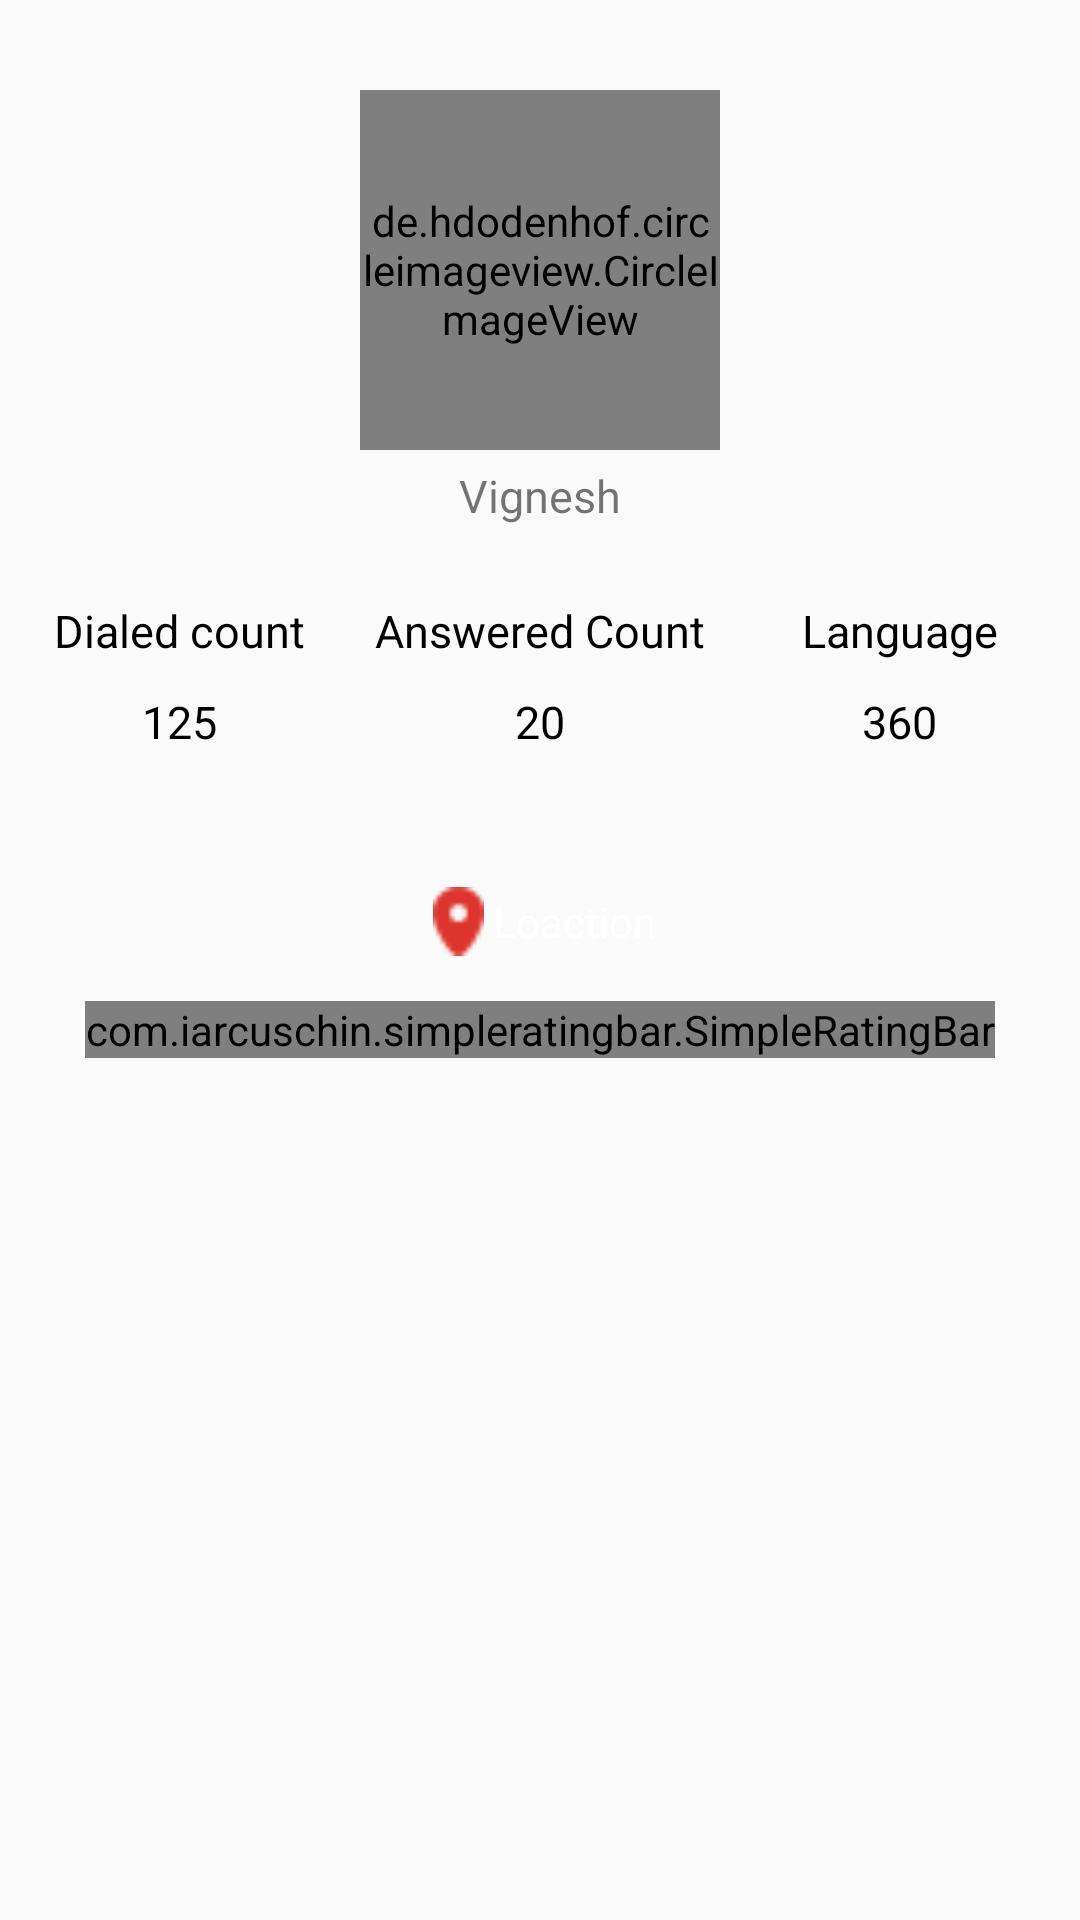

Layout XML and referenced resources for this Android screen:
<!-- AndroidManifest.xml: application theme NoActionBar -->
<!-- res/layout/fragment_profile.xml -->
<?xml version="1.0" encoding="utf-8"?>
<LinearLayout xmlns:android="http://schemas.android.com/apk/res/android"
    android:layout_width="match_parent"
    android:layout_height="match_parent"
    xmlns:app="http://schemas.android.com/apk/res-auto"
    android:orientation="vertical">
    <RelativeLayout
        android:layout_width="match_parent"
        android:layout_height="wrap_content">
        <LinearLayout
            android:layout_width="match_parent"
            android:layout_height="wrap_content"
            android:orientation="vertical">

            <de.hdodenhof.circleimageview.CircleImageView
                android:layout_marginTop="30dp"
                android:layout_gravity="center_horizontal|center_vertical"
                android:layout_width="120dp"
                android:layout_height="120dp"
                android:src="@drawable/ic_profilee"/>
            <TextView
                android:layout_marginTop="5dp"
                android:layout_gravity="center_horizontal"
                android:layout_width="wrap_content"
                android:layout_height="wrap_content"
                android:text="Vignesh"
                android:textSize="15sp"/>
        </LinearLayout>

            <LinearLayout
                android:layout_width="match_parent"
                android:layout_height="wrap_content"
                android:orientation="horizontal"
                android:layout_marginTop="200dp"
                android:weightSum="3">
                <LinearLayout
                    android:gravity="center"
                    android:orientation="vertical"
                    android:layout_width="0dp"
                    android:layout_weight="1"
                    android:layout_height="match_parent">
                    <TextView
                        android:layout_width="wrap_content"
                        android:layout_height="wrap_content"
                        android:text="Dialed count"
                        android:textColor="@android:color/black"
                        android:textSize="15sp"
                        />
                    <TextView
                        android:layout_width="wrap_content"
                        android:layout_height="wrap_content"
                        android:text="125"
                        android:id="@+id/text_dialedcount_no"
                        android:textSize="15sp"
                        android:textColor="@android:color/black"
                        android:paddingTop="10dp"
                        />

                </LinearLayout>
                <LinearLayout
                    android:gravity="center"
                    android:orientation="vertical"
                    android:layout_width="0dp"
                    android:layout_weight="1"

                    android:layout_height="match_parent">
                    <TextView
                        android:layout_width="wrap_content"
                        android:layout_height="wrap_content"
                        android:text="Answered Count"
                        android:textColor="@android:color/black"
                        android:textSize="15sp"
                        />
                    <TextView
                        android:layout_width="wrap_content"
                        android:layout_height="wrap_content"
                        android:textColor="@android:color/black"
                        android:textSize="15sp"
                        android:text="20"
                        android:id="@+id/text_answere_count_no"
                        android:paddingTop="10dp"
                        />

                </LinearLayout>
                <LinearLayout
                    android:gravity="center"
                    android:orientation="vertical"
                    android:layout_width="0dp"
                    android:layout_weight="1"
                    android:layout_height="match_parent">
                    <TextView
                        android:layout_width="wrap_content"
                        android:layout_height="wrap_content"
                        android:text="Language"
                        android:textColor="@android:color/black"
                        android:textSize="15sp"
                        />
                    <TextView
                        android:layout_width="wrap_content"
                        android:layout_height="wrap_content"
                        android:text="360"
                        android:id="@+id/textlanguage"
                        android:textSize="15sp"
                        android:textColor="@android:color/black"
                        android:paddingTop="10dp" />

                </LinearLayout>
            </LinearLayout>

       
    </RelativeLayout>

    <LinearLayout
        android:layout_width="360dp"
        android:layout_height="wrap_content"
        android:orientation="vertical"
        android:layout_gravity="center"
        android:layout_marginTop="45dp">
        <LinearLayout
            android:orientation="horizontal"
            android:gravity="center_horizontal"
            android:layout_width="match_parent"
            android:layout_height="wrap_content">
            <ImageView
                android:layout_width="23dp"
                android:src="@drawable/location"
                android:layout_height="23dp"
               />
            <TextView
                android:id="@+id/text_location"
                android:layout_gravity="center_vertical"
                android:layout_width="wrap_content"
                android:layout_height="wrap_content"
                android:textColor="@android:color/white"
                android:text="Loaction"/>
        </LinearLayout>
        <LinearLayout
            android:layout_marginTop="15dp"
            android:orientation="horizontal"
            android:gravity="center_horizontal"
            android:layout_width="match_parent"
            android:layout_height="wrap_content">

            <com.iarcuschin.simpleratingbar.SimpleRatingBar
               android:layout_width="wrap_content"
                app:srb_stepSize="0.7"
                app:srb_starSize="20dp"
                android:id="@+id/ratingbar"
                app:srb_borderColor="@android:color/darker_gray"
                app:srb_fillColor="@android:color/holo_orange_light"
                android:layout_height="wrap_content"
                app:srb_isIndicator="true"
                />
        </LinearLayout>


    </LinearLayout>



</LinearLayout>
<!-- resources referenced by this layout -->
<resources>
  <!-- drawable ic_profilee: png bitmap (drawable, 5104 bytes) -->
  <!-- drawable location: png bitmap (drawable-v24, 442 bytes) -->
  <style name="NoActionBar" parent="Theme.AppCompat.Light.NoActionBar">
          <item name="colorPrimary">@color/colorPrimary</item>
          <item name="colorPrimaryDark">@color/colorPrimaryDark</item>
          <item name="colorAccent">@color/colorAccent</item>
      </style>
  <color name="colorPrimary">#fff</color>
  <color name="colorPrimaryDark">#fff</color>
  <color name="colorAccent">#dc742e</color>
</resources>
